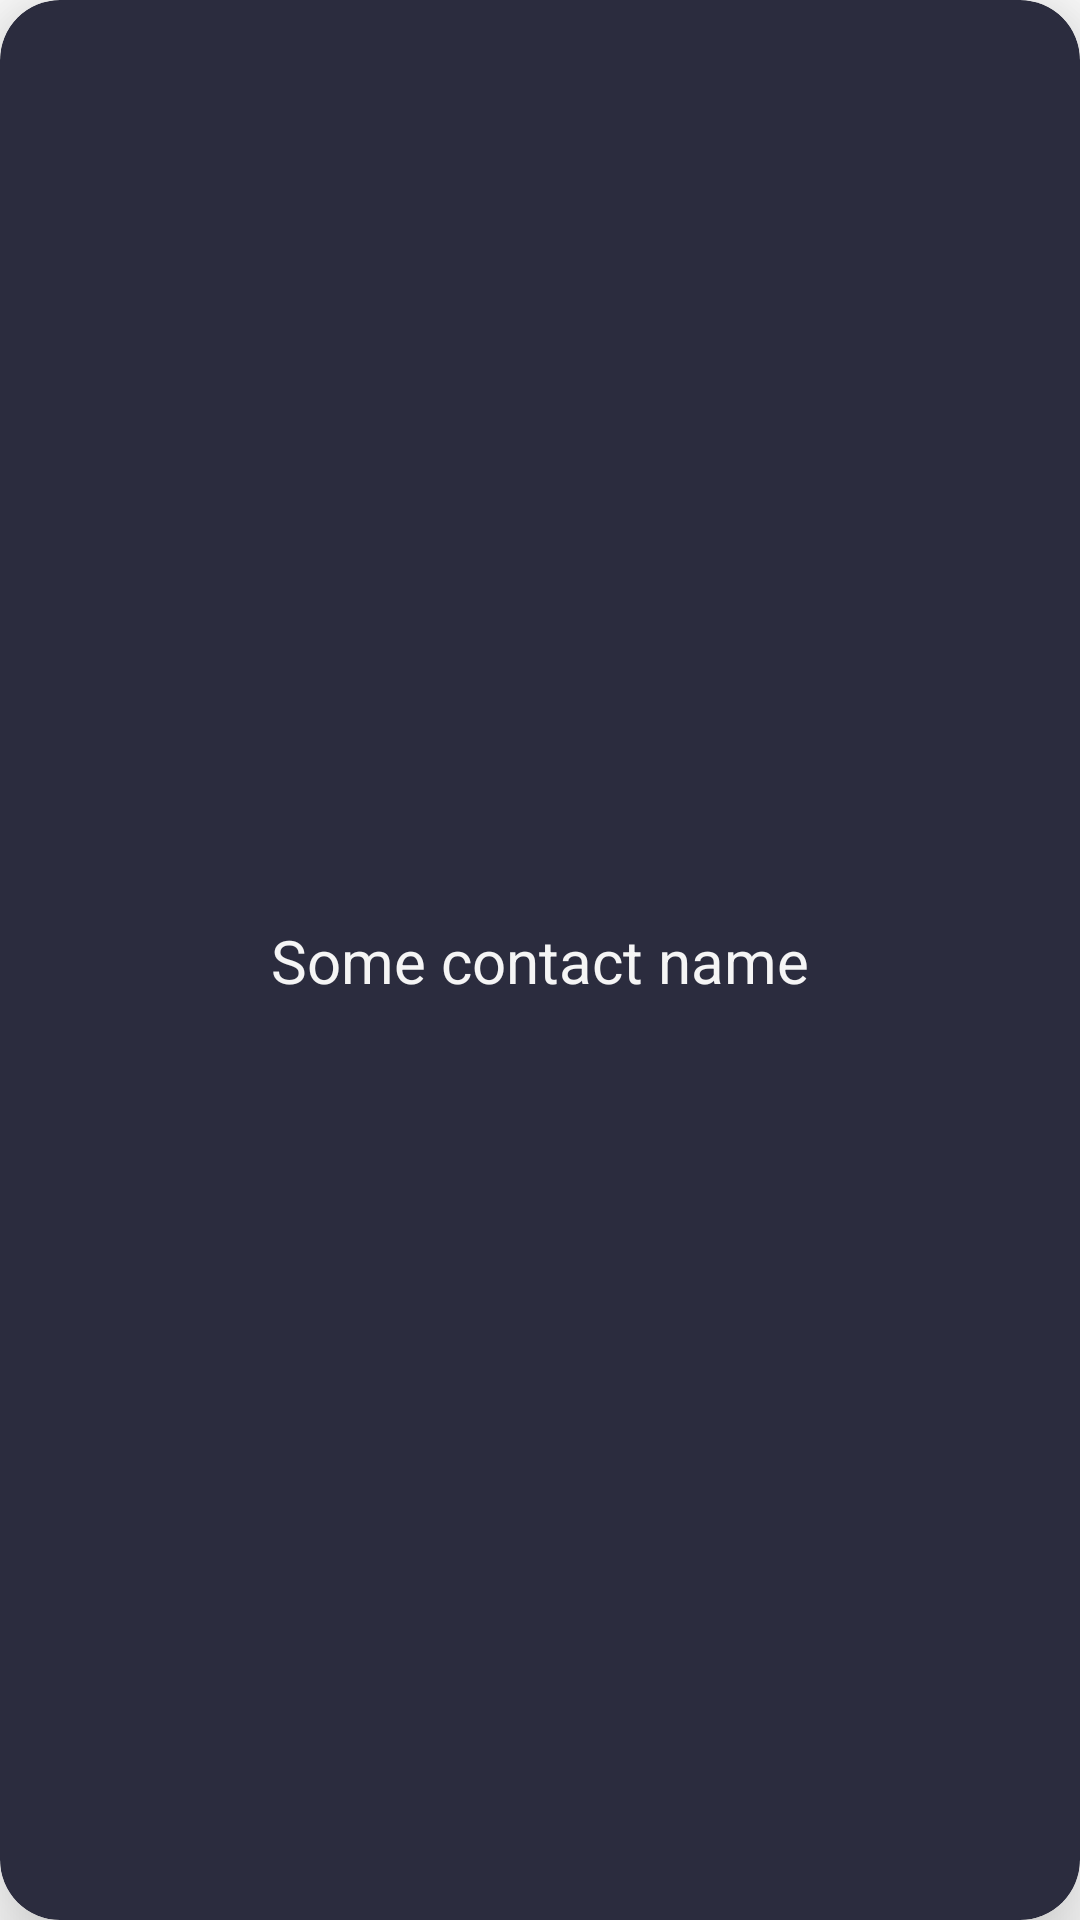

Produce the Android XML layout that renders to this screen, including the resource entries it uses.
<!-- AndroidManifest.xml: application theme Theme.Habits -->
<!-- res/layout/bluetooth_item.xml -->
<?xml version="1.0" encoding="utf-8"?>
<androidx.cardview.widget.CardView
    xmlns:android="http://schemas.android.com/apk/res/android"
    xmlns:app="http://schemas.android.com/apk/res-auto"
    xmlns:tools="http://schemas.android.com/tools"
    android:layout_width="match_parent"
    android:layout_height="70dp"
    app:cardBackgroundColor="@color/secondary_background"
    app:cardElevation="20dp"
    android:layout_margin="5dp"
    app:cardCornerRadius="20dp">

    <androidx.constraintlayout.widget.ConstraintLayout
        android:layout_width="match_parent"
        android:layout_height="match_parent"
        android:background="@android:color/transparent"
        android:id="@+id/itemContact">

        <TextView
            android:id="@+id/tvContactName"
            android:layout_height="wrap_content"
            android:layout_width="wrap_content"
            app:layout_constraintEnd_toEndOf="parent"
            app:layout_constraintStart_toStartOf="parent"
            app:layout_constraintTop_toTopOf="parent"
            app:layout_constraintBottom_toBottomOf="parent"
            android:text="Some contact name"
            android:textSize="20sp"
            android:textColor="@color/main_text"
            tools:srcCompat="@tools:sample/avatars" />

    </androidx.constraintlayout.widget.ConstraintLayout>
</androidx.cardview.widget.CardView>
<!-- resources referenced by this layout -->
<resources>
  <color name="main_text">#F5F5F5</color>
  <color name="secondary_background">#2B2C3E</color>
  <style name="Theme.Habits" parent="Theme.MaterialComponents.DayNight.DarkActionBar">
          
          <item name="colorPrimary">@color/primary_button</item>
          <item name="colorPrimaryVariant">@color/black</item>
          <item name="colorOnPrimary">@color/white</item>
          
          <item name="colorSecondary">@color/teal_200</item>
          <item name="colorSecondaryVariant">@color/teal_700</item>
          <item name="colorOnSecondary">@color/black</item>
          
          <item name="android:statusBarColor">?attr/colorPrimaryVariant</item>
          
      </style>
  <color name="primary_button">#0768dd</color>
  <color name="black">#FF000000</color>
  <color name="white">#FFFFFFFF</color>
  <color name="teal_200">#0177FB</color>
  <color name="teal_700">#0177FB</color>
</resources>
